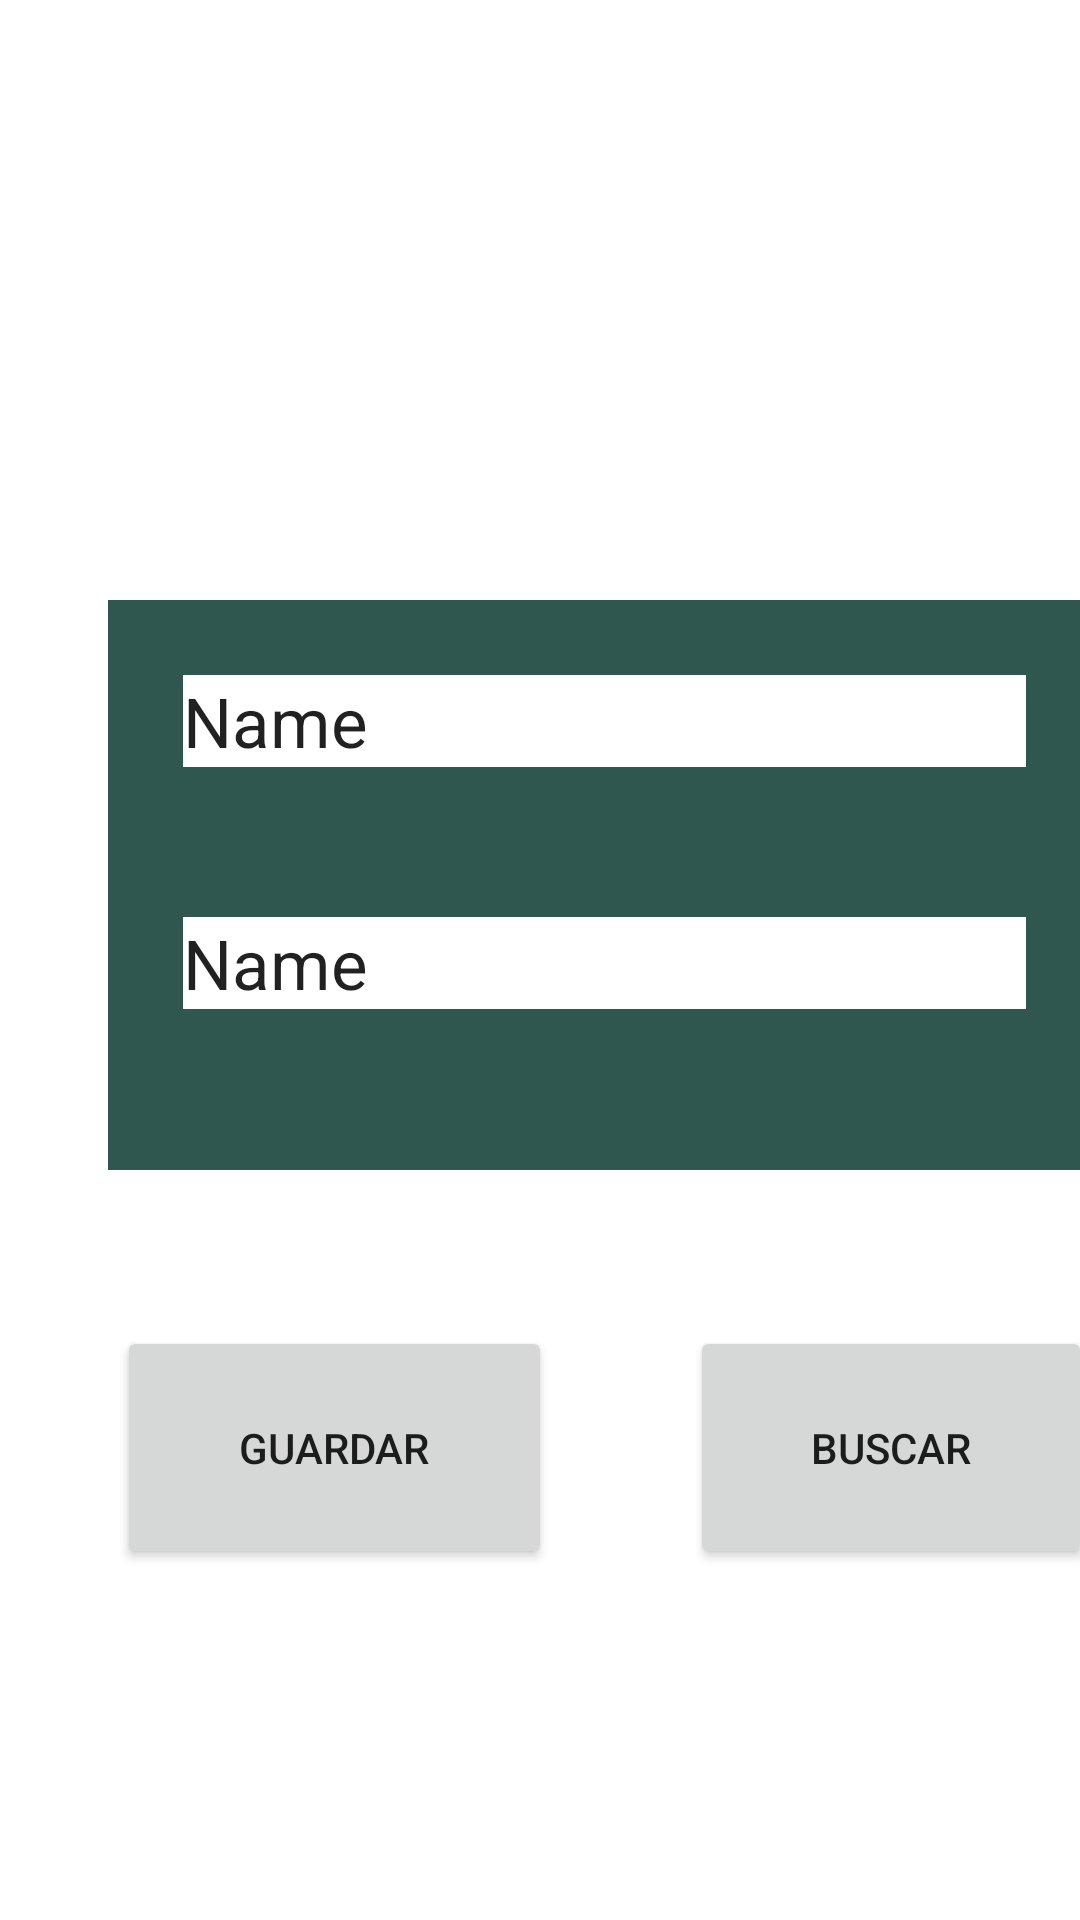

Here is an Android app screen rendered from its layout file. Give the layout XML and the strings, colors and styles it references.
<!-- AndroidManifest.xml: application theme Theme.Almacenamiento -->
<!-- res/layout/activity_mainage.xml -->
<?xml version="1.0" encoding="utf-8"?>
<androidx.constraintlayout.widget.ConstraintLayout xmlns:android="http://schemas.android.com/apk/res/android"
    xmlns:app="http://schemas.android.com/apk/res-auto"
    xmlns:tools="http://schemas.android.com/tools"
    android:layout_width="match_parent"
    android:layout_height="match_parent"
    tools:context=".mainage">

    <LinearLayout
        android:layout_width="331dp"
        android:layout_height="190dp"
        android:layout_marginStart="36dp"
        android:layout_marginTop="200dp"
        android:background="#30574F"
        android:orientation="vertical"
        app:layout_constraintStart_toStartOf="parent"
        app:layout_constraintTop_toTopOf="parent">

        <EditText
            android:id="@+id/nomnom"
            android:layout_width="match_parent"
            android:layout_height="wrap_content"
            android:layout_margin="25sp"
            android:background="#FFFFFF"
            android:ems="10"
            android:inputType="textPersonName"
            android:text="Name"
            android:textSize="23sp" />

        <EditText
            android:id="@+id/dada"
            android:layout_width="match_parent"
            android:layout_height="wrap_content"
            android:layout_margin="25sp"
            android:background="#FFFFFF"
            android:ems="10"
            android:inputType="textPersonName"
            android:text="Name"
            android:textSize="23sp" />
    </LinearLayout>

    <LinearLayout
        android:layout_width="371dp"
        android:layout_height="181dp"
        android:layout_marginStart="16dp"
        android:layout_marginBottom="40dp"
        android:orientation="horizontal"
        app:layout_constraintBottom_toBottomOf="parent"
        app:layout_constraintStart_toStartOf="parent">

        <Button
            android:id="@+id/Guardar"
            android:layout_width="126dp"
            android:layout_height="81dp"
            android:layout_margin="23sp"
            android:layout_weight="1"
            android:text="Guardar"
            android:onClick="Guardar"/>

        <Button
            android:id="@+id/Buscar"
            android:layout_width="115dp"
            android:layout_height="81dp"
            android:layout_margin="23sp"
            android:layout_weight="1"
            android:text="BUSCAR"
            android:onClick="Buscar"/>
    </LinearLayout>
</androidx.constraintlayout.widget.ConstraintLayout>
<!-- resources referenced by this layout -->
<resources>
  <style name="Theme.Almacenamiento" parent="Theme.MaterialComponents.DayNight.DarkActionBar">
          
          <item name="colorPrimary">@color/purple_500</item>
          <item name="colorPrimaryVariant">@color/purple_700</item>
          <item name="colorOnPrimary">@color/white</item>
          
          <item name="colorSecondary">@color/teal_200</item>
          <item name="colorSecondaryVariant">@color/teal_700</item>
          <item name="colorOnSecondary">@color/black</item>
          
          <item name="android:statusBarColor">?attr/colorPrimaryVariant</item>
          
      </style>
  <color name="purple_500">#323232</color>
  <color name="purple_700">#3A685F</color>
  <color name="white">#FFFFFFFF</color>
  <color name="teal_200">#FF03DAC5</color>
  <color name="teal_700">#FF018786</color>
  <color name="black">#FF000000</color>
</resources>
